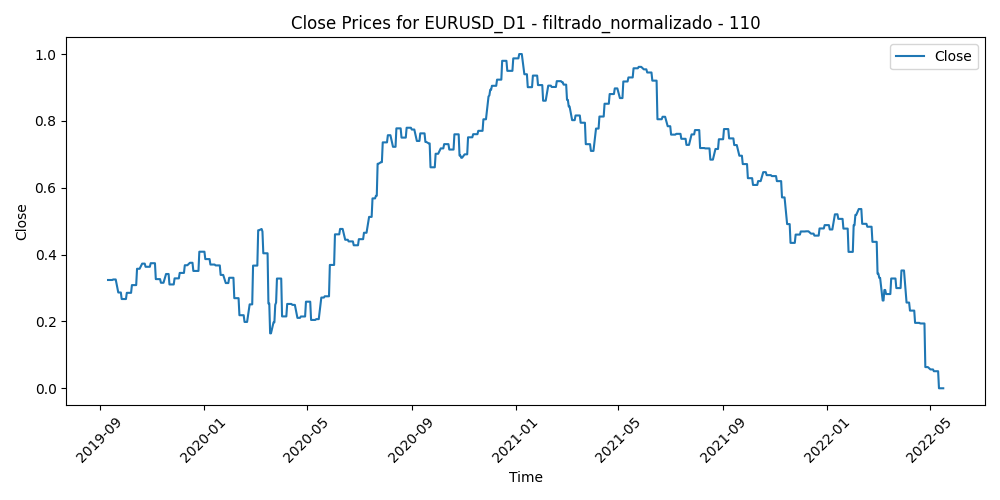

The data file committed next to this chart (first rows):
Time, Close, Volume, diferencia_media_110
2019-09-11, 0.324, 0.1274, 0.6342
2019-09-12, 0.324, 0.2785, 0.5965
2019-09-13, 0.324, 0.1765, 0.5895
2019-09-16, 0.324, 0.1704, 0.6342
2019-09-17, 0.3255, 0.1916, 0.5863
2019-09-18, 0.3255, 0.1842, 0.6139
2019-09-19, 0.3255, 0.1864, 0.6049
2019-09-20, 0.3255, 0.175, 0.618
2019-09-23, 0.2866, 0.1691, 0.6346
2019-09-24, 0.2866, 0.1763, 0.6146
2019-09-25, 0.2866, 0.1808, 0.6664
2019-09-26, 0.2866, 0.178, 0.6808
2019-09-27, 0.267, 0.1676, 0.6646
2019-09-30, 0.267, 0.1477, 0.6917
2019-10-01, 0.267, 0.2021, 0.6677
2019-10-02, 0.267, 0.176, 0.6475
2019-10-03, 0.2856, 0.2072, 0.6432
2019-10-04, 0.2856, 0.1777, 0.6317
2019-10-07, 0.2856, 0.1247, 0.6357
2019-10-08, 0.2856, 0.198, 0.6443
2019-10-09, 0.3087, 0.1399, 0.6325
2019-10-10, 0.3087, 0.2504, 0.6074
2019-10-11, 0.3087, 0.26, 0.5859
2019-10-14, 0.3087, 0.116, 0.591
2019-10-15, 0.3575, 0.2126, 0.5857
2019-10-16, 0.3575, 0.2255, 0.5577
2019-10-17, 0.3575, 0.2081, 0.5216
2019-10-18, 0.3575, 0.1522, 0.4916
2019-10-21, 0.373, 0.1219, 0.5041
2019-10-22, 0.373, 0.1353, 0.5209
2019-10-23, 0.373, 0.1027, 0.5171
2019-10-24, 0.373, 0.1583, 0.5339
2019-10-25, 0.3635, 0.08859, 0.5502
2019-10-28, 0.3635, 0.07194, 0.5361
2019-10-29, 0.3635, 0.1033, 0.5283
2019-10-30, 0.3635, 0.1765, 0.5016
2019-10-31, 0.3742, 0.1796, 0.5007
2019-11-01, 0.3742, 0.1284, 0.4913
2019-11-04, 0.3742, 0.1011, 0.5157
2019-11-05, 0.3742, 0.1619, 0.552
2019-11-06, 0.3266, 0.1084, 0.556
2019-11-07, 0.3266, 0.1848, 0.5658
2019-11-08, 0.3266, 0.1165, 0.5847
2019-11-11, 0.3266, 0.05453, 0.5739
2019-11-12, 0.3157, 0.1021, 0.5884
2019-11-13, 0.3157, 0.1153, 0.588
2019-11-14, 0.3157, 0.1085, 0.577
2019-11-15, 0.3157, 0.07709, 0.5543
2019-11-18, 0.3419, 0.08368, 0.5399
2019-11-19, 0.3419, 0.06585, 0.535
2019-11-20, 0.3419, 0.1058, 0.538
2019-11-21, 0.3419, 0.105, 0.5459
2019-11-22, 0.3106, 0.1153, 0.5706
2019-11-25, 0.3106, 0.08624, 0.5736
2019-11-26, 0.3106, 0.08588, 0.5644
2019-11-27, 0.3106, 0.08369, 0.578
2019-11-28, 0.3288, 0.0364, 0.5699
2019-11-29, 0.3288, 0.07475, 0.5602
2019-12-02, 0.3288, 0.09906, 0.5177
2019-12-03, 0.3288, 0.09757, 0.5141
... 636 more rows
